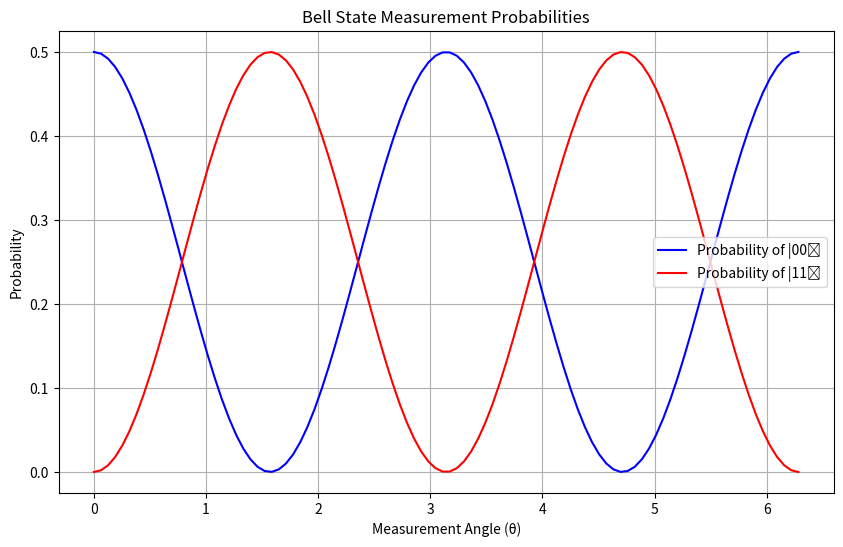

This chart was generated by the following Python code:
import numpy as np
import matplotlib.pyplot as plt

# Bell State Parameters
bell_state = np.array([[1, 0], [0, 1]]) / np.sqrt(2)  # Bell state |Φ+⟩ = (|00⟩ + |11⟩) / √2

# Measurement angles
theta = np.linspace(0, 2 * np.pi, 100)

# Calculate probabilities for each angle
prob_00 = np.zeros_like(theta)
prob_11 = np.zeros_like(theta)

for i, angle in enumerate(theta):
    # Measurement in the Bell basis
    measurement_vector = np.array([np.cos(angle), np.sin(angle)])
    
    # Probability of measuring |00⟩
    prob_00[i] = np.abs(np.dot(bell_state[0], measurement_vector))**2
    
    # Probability of measuring |11⟩
    prob_11[i] = np.abs(np.dot(bell_state[1], measurement_vector))**2

# Plotting the probabilities
plt.figure(figsize=(10, 6))
plt.plot(theta, prob_00, label='Probability of |00⟩', color='blue')
plt.plot(theta, prob_11, label='Probability of |11⟩', color='red')
plt.title('Bell State Measurement Probabilities')
plt.xlabel('Measurement Angle (θ)')
plt.ylabel('Probability')
plt.legend()
plt.grid()
plt.show()
# This code visualizes the measurement probabilities of a Bell state in the Bell basis.